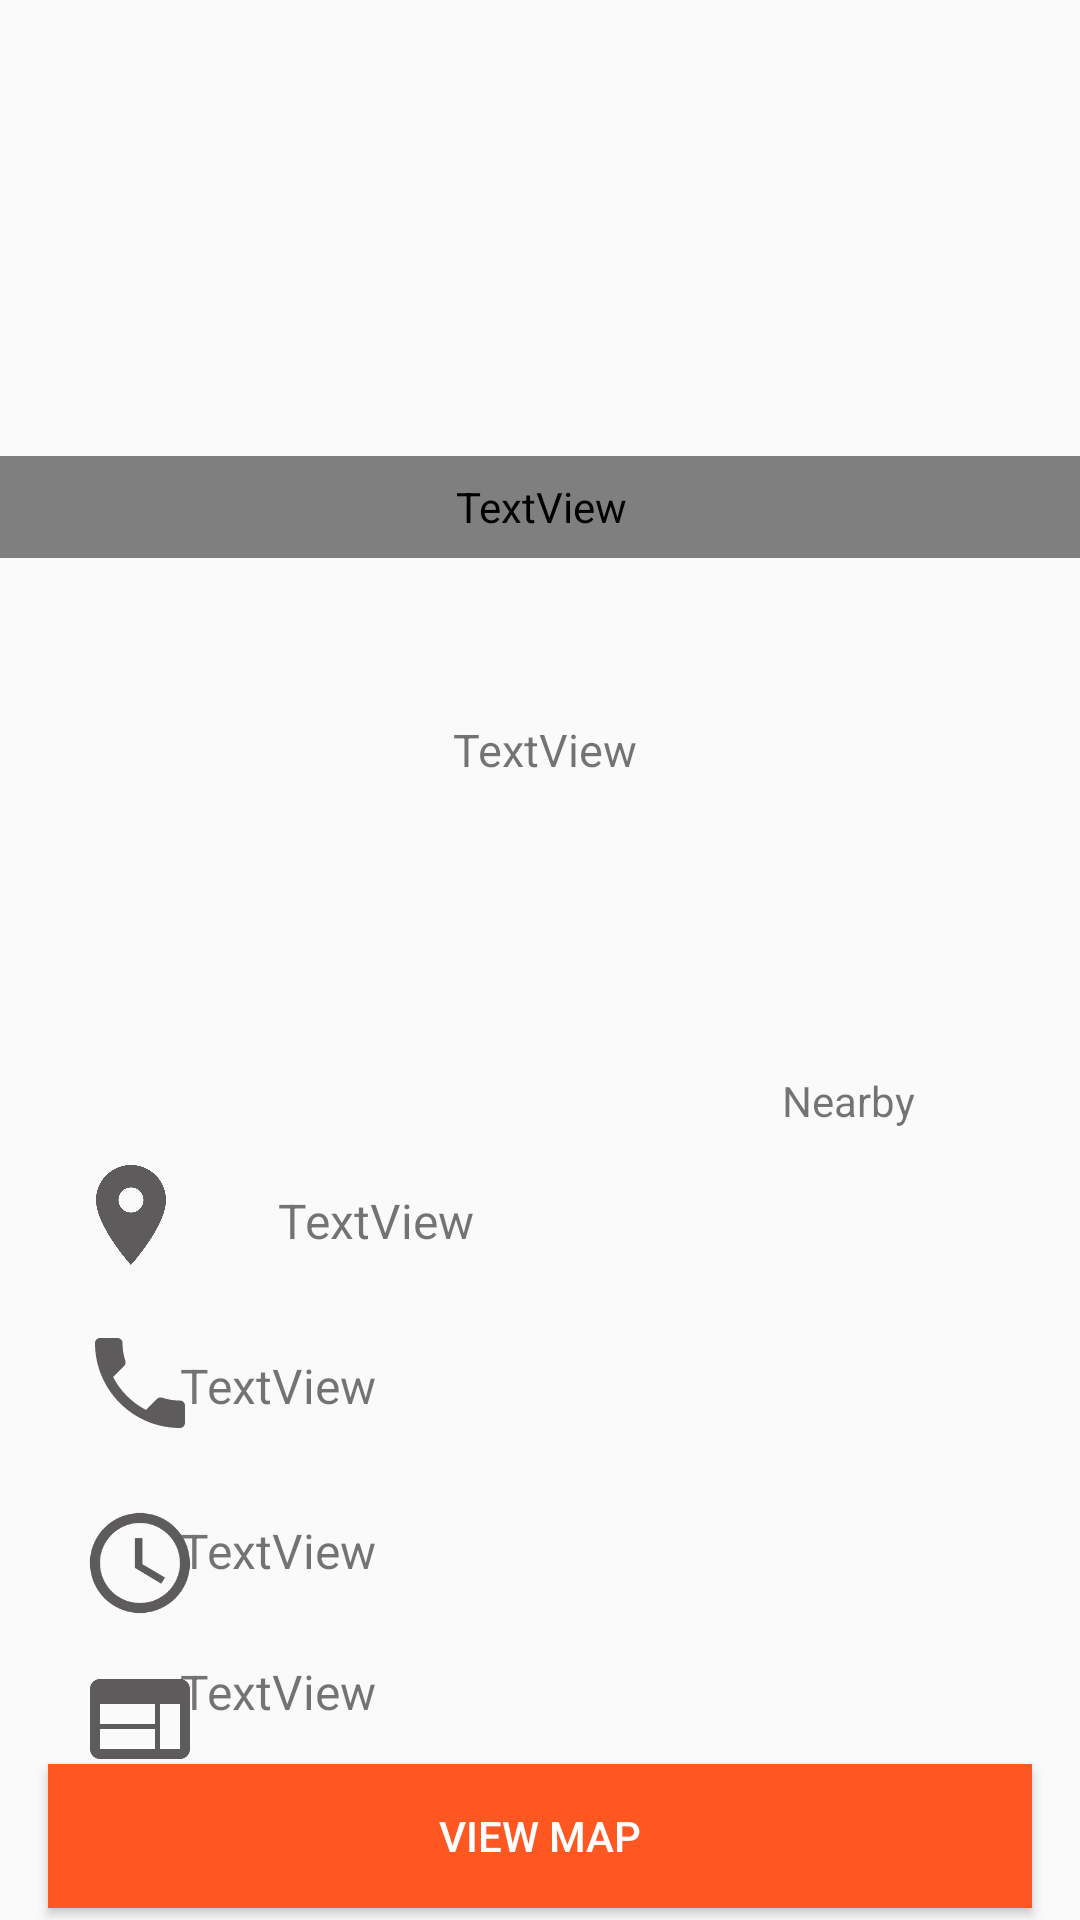

Reconstruct the res/layout file that produces this screen, plus the resources it refers to.
<!-- AndroidManifest.xml: application theme Theme.UserTravelLanka -->
<!-- res/layout/activity_culture_single_view.xml -->
<?xml version="1.0" encoding="utf-8"?>
<androidx.constraintlayout.widget.ConstraintLayout xmlns:android="http://schemas.android.com/apk/res/android"
    xmlns:app="http://schemas.android.com/apk/res-auto"
    xmlns:tools="http://schemas.android.com/tools"
    android:layout_width="match_parent"
    android:layout_height="match_parent"
    tools:context=".singleLocationViewActivity">

    <ImageView
        android:id="@+id/imageViewC"
        android:layout_width="395dp"
        android:layout_height="187dp"
        android:layout_marginStart="8dp"
        android:layout_marginTop="4dp"
        android:layout_marginEnd="8dp"
        app:layout_constraintEnd_toEndOf="parent"
        app:layout_constraintStart_toStartOf="parent"
        app:layout_constraintTop_toTopOf="parent"
        tools:srcCompat="@tools:sample/avatars" />

    <TextView
        android:id="@+id/editTextTextPlaceNameC"
        android:layout_width="0dp"
        android:layout_height="34dp"
        android:layout_marginTop="148dp"
        android:fontFamily="@font/alata"
        android:gravity="center"
        android:text="TextView"
        android:textColor="@color/white"
        android:textSize="26sp"
        app:layout_constraintEnd_toEndOf="@+id/imageViewC"
        app:layout_constraintHorizontal_bias="0.074"
        app:layout_constraintStart_toStartOf="@+id/imageViewC"
        app:layout_constraintTop_toTopOf="@+id/imageViewC" />

    <Button
        android:id="@+id/buttonmapC"
        android:layout_width="0dp"
        android:layout_height="wrap_content"
        android:layout_marginStart="16dp"
        android:layout_marginTop="8dp"
        android:layout_marginEnd="16dp"
        android:layout_marginBottom="8dp"
        android:background="#FF5722"
        android:text="View Map"
        android:textColor="@color/white"
        app:layout_constraintBottom_toBottomOf="parent"
        app:layout_constraintEnd_toEndOf="parent"
        app:layout_constraintHorizontal_bias="0.0"
        app:layout_constraintStart_toStartOf="parent"
        app:layout_constraintTop_toBottomOf="@+id/editTextTextWebsitenameC" />

    <TextView
        android:id="@+id/textViewdescriptionC"
        android:layout_width="393dp"
        android:layout_height="102dp"
        android:layout_marginStart="16dp"
        android:layout_marginTop="8dp"
        android:layout_marginEnd="16dp"
        android:text="TextView"
        android:gravity="center"
        android:textSize="15sp"
        app:layout_constraintEnd_toEndOf="parent"
        app:layout_constraintHorizontal_bias="0.485"
        app:layout_constraintStart_toStartOf="parent"
        app:layout_constraintTop_toBottomOf="@+id/imageViewC" />

    <TextView
        android:id="@+id/editTextTextOpenCloseC"
        android:layout_width="252dp"
        android:layout_height="31dp"
        android:layout_marginTop="24dp"
        android:layout_marginEnd="48dp"
        android:text="TextView"
        android:textSize="16sp"
        app:layout_constraintEnd_toEndOf="parent"
        app:layout_constraintTop_toBottomOf="@+id/editTextTextContactNumberC" />

    <TextView
        android:id="@+id/editTextTextplaceLocationC"
        android:layout_width="252dp"
        android:layout_height="31dp"
        android:layout_marginStart="14dp"
        android:layout_marginTop="396dp"
        android:layout_marginEnd="48dp"
        android:text="TextView"
        android:textSize="16sp"
        app:layout_constraintEnd_toEndOf="parent"
        app:layout_constraintStart_toEndOf="@+id/imageView4"
        app:layout_constraintTop_toTopOf="parent" />

    <ImageView
        android:id="@+id/imageView5"
        android:layout_width="40dp"
        android:layout_height="40dp"
        android:layout_marginStart="48dp"
        android:layout_marginTop="16dp"
        android:layout_marginEnd="8dp"
        android:src="@drawable/ic_baseline_local_phone_24"
        app:layout_constraintEnd_toStartOf="@+id/editTextTextContactNumberC"
        app:layout_constraintHorizontal_bias="0.6"
        app:layout_constraintStart_toStartOf="parent"
        app:layout_constraintTop_toBottomOf="@+id/imageView4"
        tools:srcCompat="@tools:sample/avatars" />

    <TextView
        android:id="@+id/editTextTextContactNumberC"
        android:layout_width="252dp"
        android:layout_height="31dp"
        android:layout_marginTop="24dp"
        android:layout_marginEnd="48dp"
        android:text="TextView"
        android:textSize="16sp"
        app:layout_constraintEnd_toEndOf="parent"
        app:layout_constraintTop_toBottomOf="@+id/editTextTextplaceLocationC" />

    <ImageView
        android:id="@+id/imageView6"
        android:layout_width="40dp"
        android:layout_height="40dp"
        android:layout_marginStart="48dp"
        android:layout_marginTop="20dp"
        android:layout_marginEnd="8dp"
        android:src="@drawable/ic_baseline_access_time_24"
        app:layout_constraintEnd_toStartOf="@+id/editTextTextOpenCloseC"
        app:layout_constraintHorizontal_bias="0.6"
        app:layout_constraintStart_toStartOf="parent"
        app:layout_constraintTop_toBottomOf="@+id/imageView5"
        tools:srcCompat="@tools:sample/avatars" />

    <ImageView
        android:id="@+id/imageView7"
        android:layout_width="40dp"
        android:layout_height="40dp"
        android:layout_marginStart="48dp"
        android:layout_marginTop="12dp"
        android:layout_marginEnd="8dp"
        android:src="@drawable/ic_baseline_web_24"
        app:layout_constraintEnd_toStartOf="@+id/editTextTextWebsitenameC"
        app:layout_constraintHorizontal_bias="0.6"
        app:layout_constraintStart_toStartOf="parent"
        app:layout_constraintTop_toBottomOf="@+id/imageView6"
        tools:srcCompat="@tools:sample/avatars" />

    <TextView
        android:id="@+id/editTextTextWebsitenameC"
        android:layout_width="252dp"
        android:layout_height="31dp"
        android:layout_marginTop="16dp"
        android:layout_marginEnd="48dp"
        android:text="TextView"
        android:textSize="16sp"
        app:layout_constraintEnd_toEndOf="parent"
        app:layout_constraintTop_toBottomOf="@+id/editTextTextOpenCloseC" />

    










    <ImageView
        android:id="@+id/imageView4"
        android:layout_width="40dp"
        android:layout_height="40dp"
        android:layout_marginStart="56dp"
        android:layout_marginTop="84dp"
        android:layout_marginEnd="15dp"
        android:src="@drawable/ic_baseline_location_on_24"
        app:layout_constraintEnd_toStartOf="@+id/editTextTextplaceLocationC"
        app:layout_constraintStart_toStartOf="parent"
        app:layout_constraintTop_toBottomOf="@+id/textViewdescriptionC"
        tools:srcCompat="@tools:sample/avatars" />

    <ImageView
        android:id="@+id/imageView81"
        android:layout_width="50dp"
        android:layout_height="50dp"
        android:layout_marginStart="313dp"
        android:layout_marginTop="30dp"
        android:layout_marginEnd="48dp"
        android:layout_marginBottom="23dp"
        app:layout_constraintBottom_toTopOf="@+id/editTextTextplaceLocationC"
        app:layout_constraintEnd_toEndOf="parent"
        app:layout_constraintHorizontal_bias="0.0"
        app:layout_constraintStart_toStartOf="parent"
        app:layout_constraintTop_toBottomOf="@+id/textViewdescriptionC"
        tools:srcCompat="@tools:sample/avatars" />

    <TextView
        android:id="@+id/textView21"
        android:layout_width="wrap_content"
        android:layout_height="wrap_content"
        android:layout_marginStart="246dp"
        android:layout_marginTop="59dp"
        android:layout_marginEnd="8dp"
        android:layout_marginBottom="25dp"
        android:text="Nearby"
        app:layout_constraintBottom_toTopOf="@+id/editTextTextplaceLocationC"
        app:layout_constraintEnd_toStartOf="@+id/imageView81"
        app:layout_constraintHorizontal_bias="1.0"
        app:layout_constraintStart_toStartOf="parent"
        app:layout_constraintTop_toBottomOf="@+id/textViewdescriptionC"
        app:layout_constraintVertical_bias="0.352" />

</androidx.constraintlayout.widget.ConstraintLayout>
<!-- resources referenced by this layout -->
<resources>
  <color name="white">#FFFFFFFF</color>
  <!-- drawable ic_baseline_access_time_24 (drawable) -->
  <vector android:height="24dp" android:tint="#5D5B5B"
      android:viewportHeight="24" android:viewportWidth="24"
      android:width="24dp" xmlns:android="http://schemas.android.com/apk/res/android">
      <path android:fillColor="@android:color/white" android:pathData="M11.99,2C6.47,2 2,6.48 2,12s4.47,10 9.99,10C17.52,22 22,17.52 22,12S17.52,2 11.99,2zM12,20c-4.42,0 -8,-3.58 -8,-8s3.58,-8 8,-8 8,3.58 8,8 -3.58,8 -8,8z"/>
      <path android:fillColor="@android:color/white" android:pathData="M12.5,7H11v6l5.25,3.15 0.75,-1.23 -4.5,-2.67z"/>
  </vector>
  <!-- drawable ic_baseline_local_phone_24 (drawable) -->
  <vector android:height="24dp" android:tint="#5D5B5B"
      android:viewportHeight="24" android:viewportWidth="24"
      android:width="24dp" xmlns:android="http://schemas.android.com/apk/res/android">
      <path android:fillColor="@android:color/white" android:pathData="M6.62,10.79c1.44,2.83 3.76,5.14 6.59,6.59l2.2,-2.2c0.27,-0.27 0.67,-0.36 1.02,-0.24 1.12,0.37 2.33,0.57 3.57,0.57 0.55,0 1,0.45 1,1V20c0,0.55 -0.45,1 -1,1 -9.39,0 -17,-7.61 -17,-17 0,-0.55 0.45,-1 1,-1h3.5c0.55,0 1,0.45 1,1 0,1.25 0.2,2.45 0.57,3.57 0.11,0.35 0.03,0.74 -0.25,1.02l-2.2,2.2z"/>
  </vector>
  <!-- drawable ic_baseline_location_on_24 (drawable) -->
  <vector android:height="24dp" android:tint="#5D5B5B"
      android:viewportHeight="24" android:viewportWidth="24"
      android:width="24dp" xmlns:android="http://schemas.android.com/apk/res/android">
      <path android:fillColor="@android:color/white" android:pathData="M12,2C8.13,2 5,5.13 5,9c0,5.25 7,13 7,13s7,-7.75 7,-13c0,-3.87 -3.13,-7 -7,-7zM12,11.5c-1.38,0 -2.5,-1.12 -2.5,-2.5s1.12,-2.5 2.5,-2.5 2.5,1.12 2.5,2.5 -1.12,2.5 -2.5,2.5z"/>
  </vector>
  <!-- drawable ic_baseline_web_24 (drawable) -->
  <vector android:height="24dp" android:tint="#5D5B5B"
      android:viewportHeight="24" android:viewportWidth="24"
      android:width="24dp" xmlns:android="http://schemas.android.com/apk/res/android">
      <path android:fillColor="@android:color/white" android:pathData="M20,4L4,4c-1.1,0 -1.99,0.9 -1.99,2L2,18c0,1.1 0.9,2 2,2h16c1.1,0 2,-0.9 2,-2L22,6c0,-1.1 -0.9,-2 -2,-2zM15,18L4,18v-4h11v4zM15,13L4,13L4,9h11v4zM20,18h-4L16,9h4v9z"/>
  </vector>
  <style name="Theme.UserTravelLanka" parent="Theme.AppCompat.DayNight.NoActionBar">
          
          <item name="colorPrimary">@color/purple_500</item>
          <item name="colorPrimaryVariant">@color/purple_700</item>
          <item name="colorOnPrimary">@color/white</item>
          
          <item name="colorSecondary">@color/teal_200</item>
          <item name="colorSecondaryVariant">@color/teal_700</item>
          <item name="colorOnSecondary">@color/black</item>
          
  
          <item name="android:statusBarColor" tools:targetApi="l">#050505</item>--&gt;
          
      </style>
  <color name="purple_500">#FF6200EE</color>
  <color name="purple_700">#FF3700B3</color>
  <color name="teal_200">#FF03DAC5</color>
  <color name="teal_700">#FF018786</color>
  <color name="black">#FF000000</color>
</resources>
